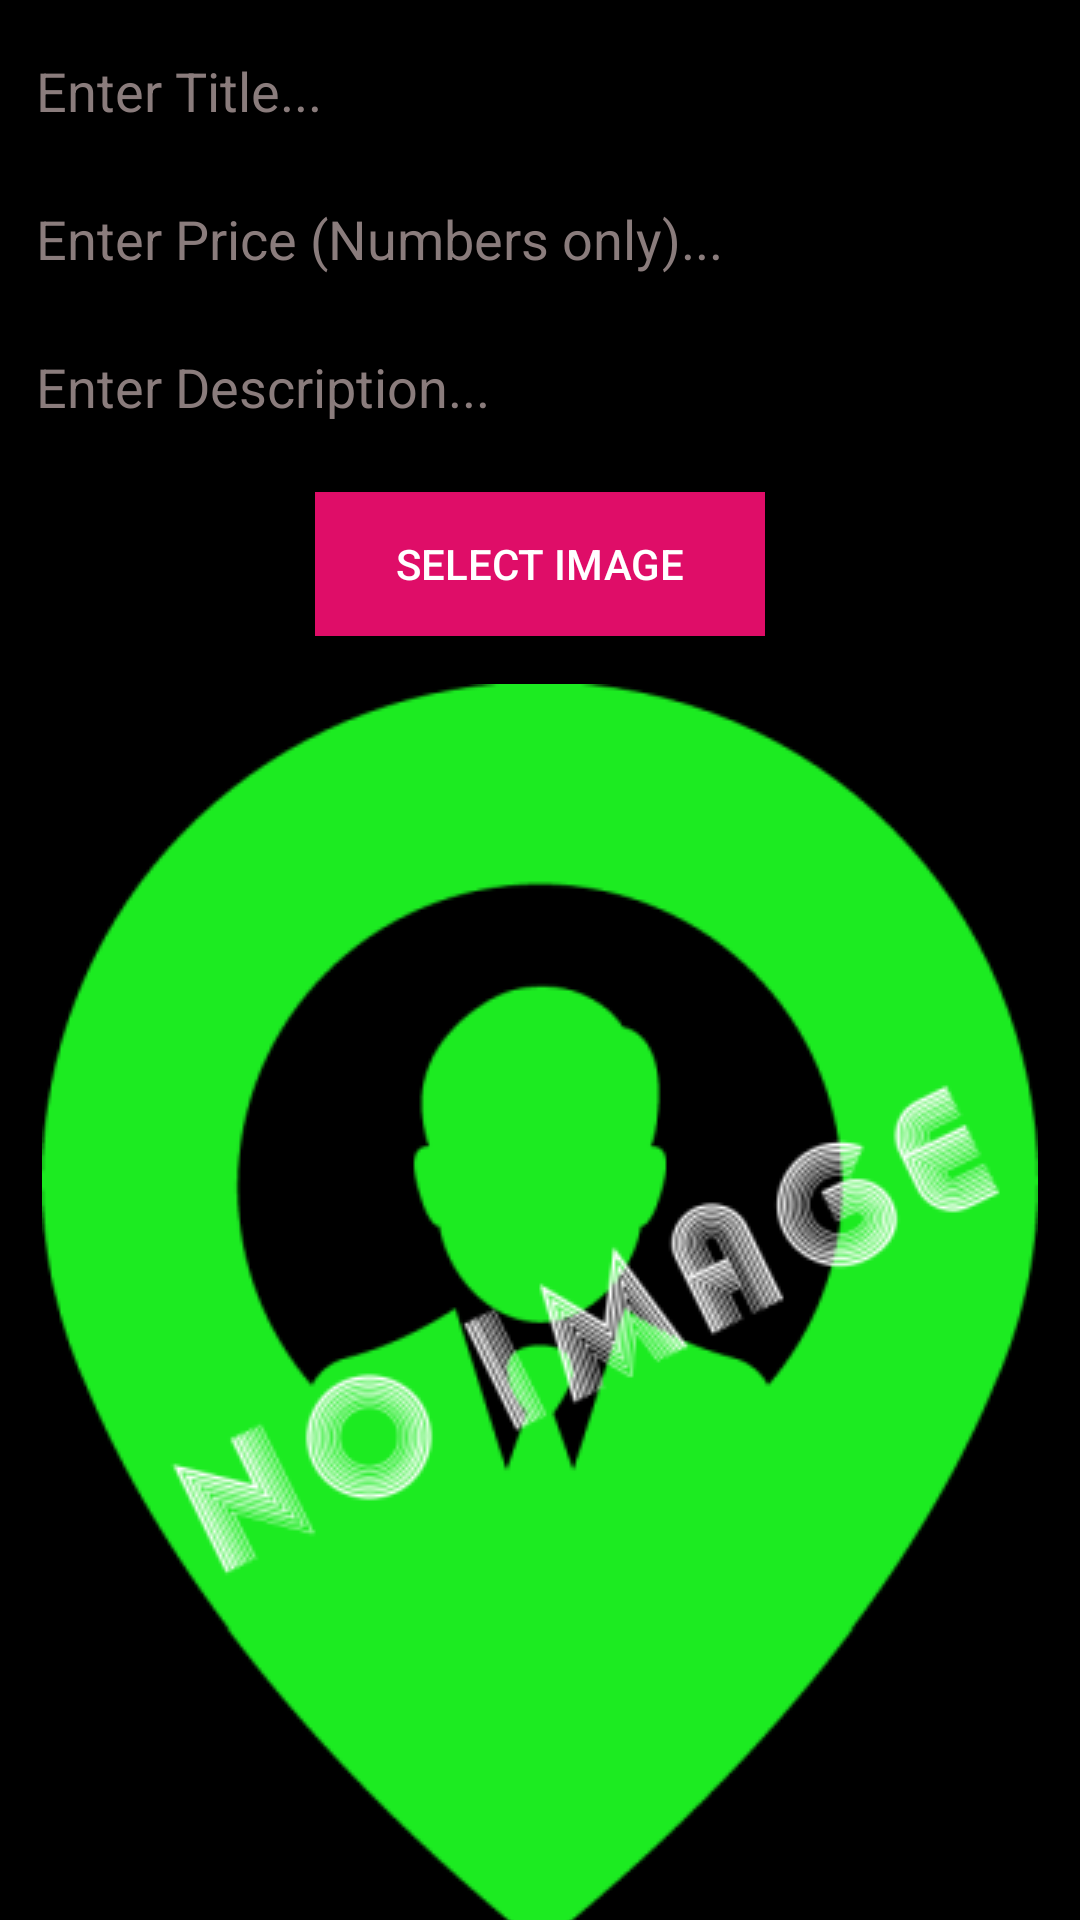

The Android layout XML behind this screen, and the referenced resources:
<!-- AndroidManifest.xml: application theme AppTheme -->
<!-- res/layout/activity_deal.xml -->
<?xml version="1.0" encoding="utf-8"?>
<androidx.constraintlayout.widget.ConstraintLayout xmlns:android="http://schemas.android.com/apk/res/android"
    xmlns:app="http://schemas.android.com/apk/res-auto"
    xmlns:tools="http://schemas.android.com/tools"
    android:layout_width="match_parent"
    android:layout_height="match_parent"
    tools:context=".DealActivity">

    <EditText
        android:id="@+id/txtTitle"
        android:layout_width="match_parent"
        android:layout_height="wrap_content"
        android:layout_marginStart="@dimen/standard_margin_8"
        android:layout_marginTop="@dimen/standard_margin_8"
        android:layout_marginEnd="@dimen/large_margin_16"
        android:inputType="textPersonName"
        android:hint="@string/title_hint"
        android:textColorHint="@color/textGrey"
        android:textColor="@color/textWhite"
        app:layout_constraintEnd_toEndOf="parent"
        app:layout_constraintStart_toStartOf="parent"
        app:layout_constraintTop_toTopOf="parent" />

    <EditText
        android:id="@+id/txtPrice"
        android:layout_width="match_parent"
        android:layout_height="wrap_content"
        android:layout_marginStart="@dimen/standard_margin_8"
        android:layout_marginTop="@dimen/standard_margin_8"
        android:layout_marginEnd="@dimen/large_margin_16"
        android:inputType="numberDecimal"
        android:hint="@string/price_hint"
        android:textColorHint="@color/textGrey"
        android:textColor="@color/textWhite"
        app:layout_constraintEnd_toEndOf="parent"
        app:layout_constraintStart_toStartOf="parent"
        app:layout_constraintTop_toBottomOf="@+id/txtTitle" />

    <EditText
        android:id="@+id/txtDescription"
        android:layout_width="match_parent"
        android:layout_height="wrap_content"
        android:layout_marginStart="@dimen/standard_margin_8"
        android:layout_marginTop="@dimen/standard_margin_8"
        android:layout_marginEnd="@dimen/large_margin_16"
        android:inputType="textMultiLine"
        android:hint="@string/description_hint"
        android:textColorHint="@color/textGrey"
        android:textColor="@color/textWhite"
        app:layout_constraintEnd_toEndOf="parent"
        app:layout_constraintStart_toStartOf="parent"
        app:layout_constraintTop_toBottomOf="@+id/txtPrice" />

    <Button
        android:id="@+id/uploadButton"
        android:layout_width="150dp"
        android:layout_height="wrap_content"
        android:layout_marginStart="@dimen/standard_margin_8"
        android:layout_marginTop="@dimen/large_margin_16"
        android:layout_marginEnd="@dimen/standard_margin_8"
        android:text="@string/text_select"
        android:textColor="@color/textWhite"
        android:background="@color/colorAccent"
        app:layout_constraintEnd_toEndOf="parent"
        app:layout_constraintStart_toStartOf="parent"
        app:layout_constraintTop_toBottomOf="@+id/txtDescription" />


    <ImageView
        android:id="@+id/dealImage"
        android:layout_width="wrap_content"
        android:layout_height="wrap_content"
        android:layout_marginStart="@dimen/standard_margin_8"
        android:layout_marginEnd="@dimen/standard_margin_8"
        android:layout_marginTop="@dimen/large_margin_16"
        app:srcCompat="@drawable/noimage"
        app:layout_constraintEnd_toEndOf="parent"
        app:layout_constraintStart_toStartOf="parent"
        app:layout_constraintTop_toBottomOf="@+id/uploadButton"/>

</androidx.constraintlayout.widget.ConstraintLayout>
<!-- resources referenced by this layout -->
<resources>
  <color name="colorAccent">#DF0D68</color>
  <color name="textGrey">#8A7C7C</color>
  <color name="textWhite">#FFFFFF</color>
  <dimen name="large_margin_16">16dp</dimen>
  <dimen name="standard_margin_8">8dp</dimen>
  <!-- drawable noimage: png bitmap (drawable, 38337 bytes) -->
  <string name="description_hint">Enter Description...</string>
  <string name="price_hint">Enter Price (Numbers only)...</string>
  <string name="text_select">Select image</string>
  <string name="title_hint">Enter Title...</string>
  <style name="AppTheme" parent="Theme.AppCompat.Light.DarkActionBar">
          
          <item name="android:windowBackground">@color/backg</item>
          <item name="colorPrimary">@color/colorPrimary</item>
          <item name="colorPrimaryDark">@color/colorPrimaryDark</item>
          <item name="colorAccent">@color/colorAccent</item>
      </style>
  <color name="backg">#000000</color>
  <color name="colorPrimary">#000706</color>
  <color name="colorPrimaryDark">#1D0404</color>
</resources>
